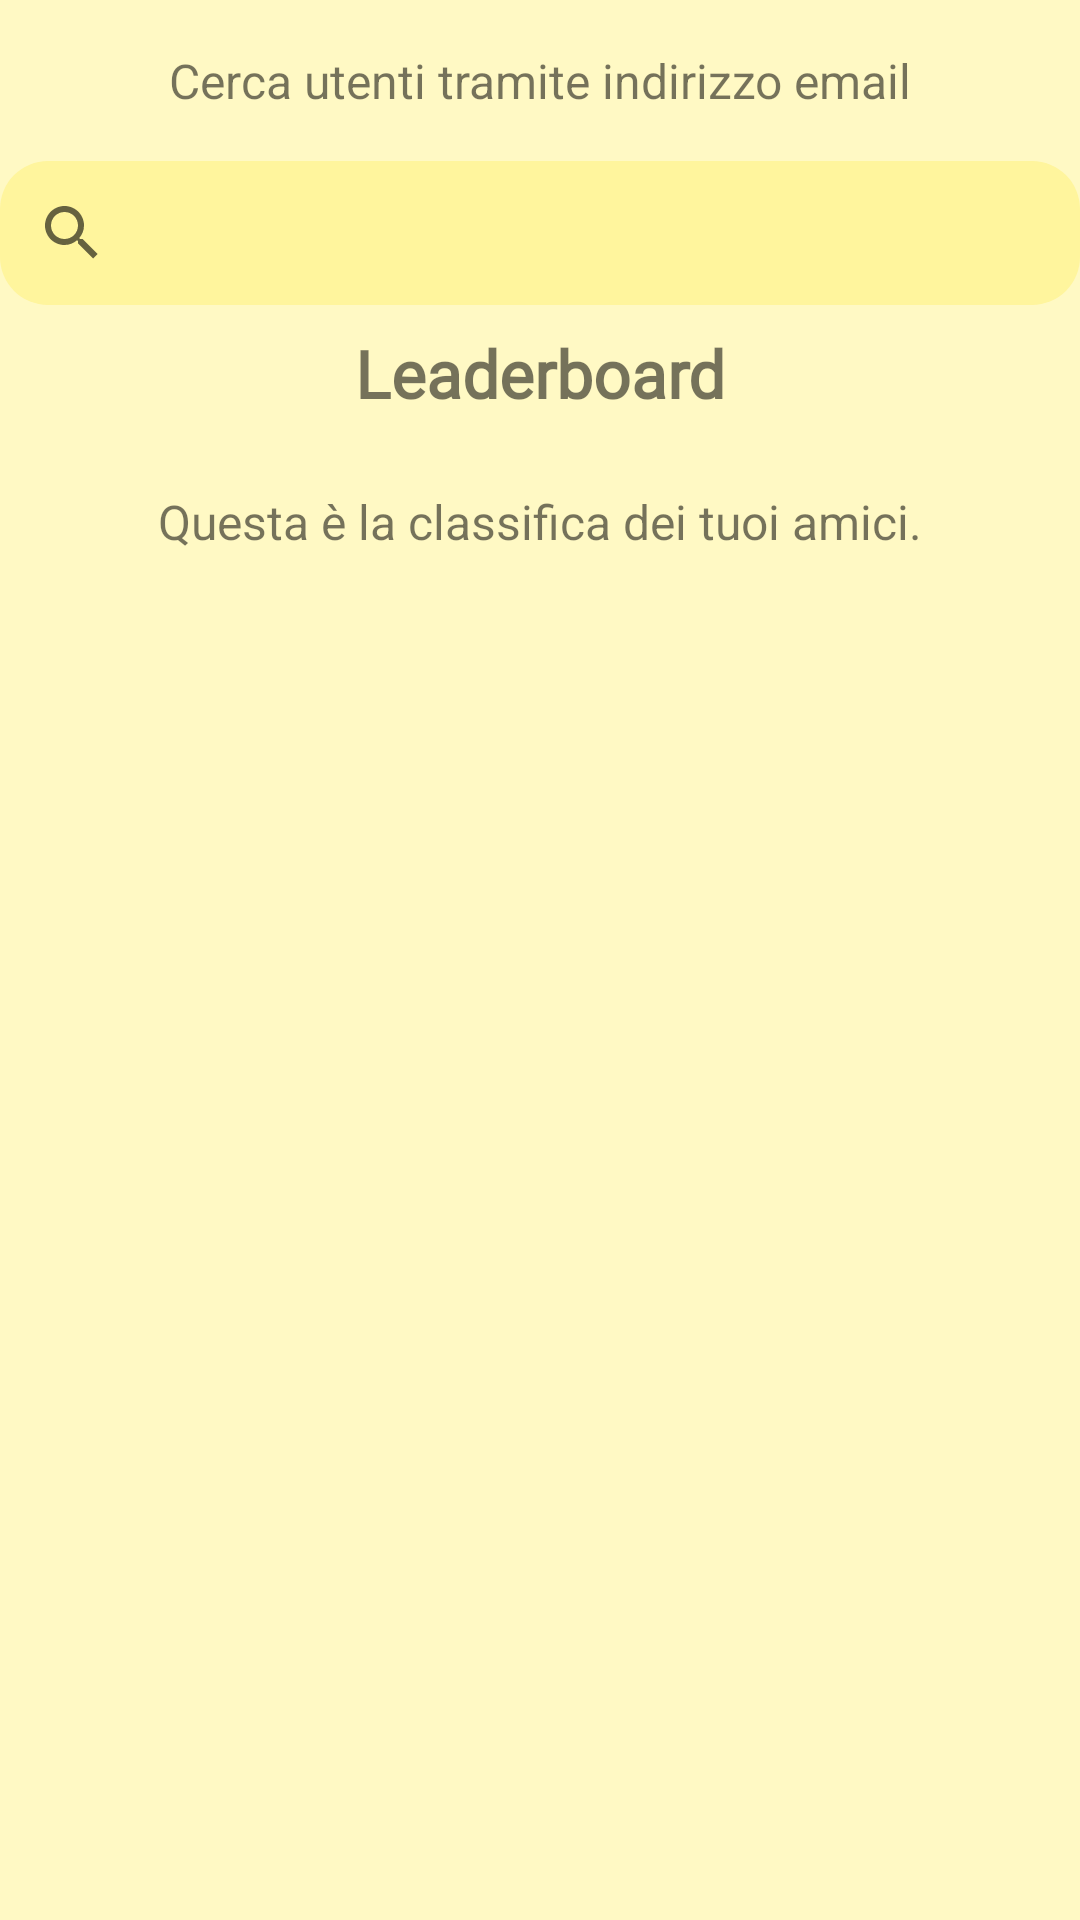

Here is an Android app screen rendered from its layout file. Give the layout XML and the strings, colors and styles it references.
<!-- AndroidManifest.xml: application theme Theme.MACC_test -->
<!-- res/layout/fragment_social.xml -->
<?xml version="1.0" encoding="utf-8"?>
<androidx.constraintlayout.widget.ConstraintLayout xmlns:android="http://schemas.android.com/apk/res/android"
    xmlns:app="http://schemas.android.com/apk/res-auto"
    xmlns:tools="http://schemas.android.com/tools"
    android:layout_width="match_parent"
    android:layout_height="match_parent"
    tools:context=".SocialFragment">

    <TextView
        android:id="@+id/tv_desc2"
        android:layout_width="wrap_content"
        android:layout_height="wrap_content"
        android:text="Cerca utenti tramite indirizzo email"
        android:textSize="16sp"
        android:layout_marginVertical="16dp"
        app:layout_constraintBottom_toTopOf="@+id/search_user"
        app:layout_constraintEnd_toEndOf="parent"
        app:layout_constraintStart_toStartOf="parent"
        app:layout_constraintTop_toTopOf="parent" />

    <androidx.appcompat.widget.SearchView
        android:id="@+id/search_user"
        android:layout_width="match_parent"
        android:layout_height="wrap_content"
        android:background="@drawable/searchview_background"
        app:layout_constraintBottom_toTopOf="@+id/tv_title"
        app:layout_constraintEnd_toEndOf="parent"
        app:layout_constraintStart_toStartOf="parent"
        app:layout_constraintTop_toBottomOf="@+id/tv_desc2"
        app:queryHint="Enter User Email To Search Users" />

    <TextView
        android:id="@+id/tv_title"
        android:layout_width="wrap_content"
        android:layout_height="wrap_content"
        android:layout_marginVertical="8dp"
        android:fontFamily="@font/bungee_inline"
        android:text="Leaderboard"
        android:textSize="22sp"
        android:textStyle="bold"
        app:layout_constraintBottom_toTopOf="@id/tv_desc"
        app:layout_constraintEnd_toEndOf="parent"
        app:layout_constraintStart_toStartOf="parent"
        app:layout_constraintTop_toBottomOf="@+id/search_user" />

    <TextView
        android:id="@+id/tv_desc"
        android:layout_width="wrap_content"
        android:layout_height="wrap_content"
        android:layout_marginVertical="16dp"
        android:singleLine="false"
        android:text="Questa è la classifica dei tuoi amici."
        android:textSize="16sp"
        app:layout_constraintBottom_toTopOf="@+id/recyclerView"
        app:layout_constraintEnd_toEndOf="parent"
        app:layout_constraintStart_toStartOf="parent"
        app:layout_constraintTop_toBottomOf="@+id/tv_title" />


    <androidx.recyclerview.widget.RecyclerView
        android:id="@+id/recyclerView"
        android:layout_width="match_parent"
        android:layout_height="0dp"
        app:layout_constraintBottom_toBottomOf="parent"
        app:layout_constraintEnd_toEndOf="parent"
        app:layout_constraintStart_toStartOf="parent"
        app:layout_constraintTop_toBottomOf="@+id/tv_desc"
        tools:listitem="@layout/recycler_view_item" />
</androidx.constraintlayout.widget.ConstraintLayout>
<!-- res/layout/recycler_view_item.xml (included above) -->
<?xml version="1.0" encoding="utf-8"?>
<LinearLayout
    xmlns:android="http://schemas.android.com/apk/res/android"
    xmlns:app="http://schemas.android.com/apk/res-auto"
    xmlns:tools="http://schemas.android.com/tools"
    android:orientation="horizontal"
    android:padding="8dp"
    android:layout_width="match_parent"
    android:layout_height="wrap_content">

    <ImageView
      android:id="@+id/tv_image"
      android:layout_width="50dp"
      android:layout_height="50dp"
        android:layout_marginLeft="16dp"
      tools:src="@tools:sample/avatars"/>

    <LinearLayout
      android:layout_width="wrap_content"
      android:layout_height="wrap_content"
      android:layout_gravity="center"
      android:padding="5dp"
      android:orientation="vertical">
      <TextView
        android:id="@+id/tv_name"
        android:layout_width="160dp"
        android:layout_height="wrap_content"
        tools:text="@tools:sample/lorem[3]" android:textSize="16sp"/>
      <TextView
        android:id="@+id/tv_score"
        android:layout_width="160dp"
        android:layout_height="wrap_content"
        tools:text="@tools:sample/lorem[4]" android:textSize="16sp"/>
    </LinearLayout>

    <TextView
        android:id="@+id/tv_timestamp"
        android:layout_width="wrap_content"
        android:layout_height="wrap_content"
        android:textSize="16sp"/>

    <ImageView
      android:id="@+id/imageView2"
      android:layout_width="50dp"
      android:layout_height="50dp"/>

</LinearLayout>
<!-- resources referenced by this layout -->
<resources>
  <!-- drawable searchview_background (drawable) -->
  <?xml version="1.0" encoding="utf-8"?>
  <shape xmlns:android="http://schemas.android.com/apk/res/android"
      android:shape="rectangle"
      android:tint="@color/yellow1_200">
      <corners android:radius="16dp"/>
  
  </shape>
  <style name="Theme.MACC_test" parent="Theme.MaterialComponents.Light.NoActionBar">
          
          <item name="colorPrimary">@color/yellow_300</item>
          <item name="colorPrimaryVariant">@color/yellow_100</item>
          <item name="colorOnPrimary">@color/black</item>
          
          <item name="colorSecondary">@color/yellow1_300</item>
          <item name="colorSecondaryVariant">@color/yellow1_200</item>
          <item name="colorOnSecondary">@color/black</item>
          
          <item name="android:statusBarColor">@color/yellow_400</item>
          <item name="android:windowLightStatusBar">false</item>
          <item name="android:windowBackground">@color/yellow1_100</item>
  
  
      </style>
  <color name="yellow1_200">#FFF59D</color>
  <color name="yellow_300">#FFD54F</color>
  <color name="yellow_100">#FFECB3</color>
  <color name="black">#FF000000</color>
  <color name="yellow1_300">#FFF176</color>
  <color name="yellow_400">#FFCA28</color>
  <color name="yellow1_100">#FFF9C4</color>
</resources>
